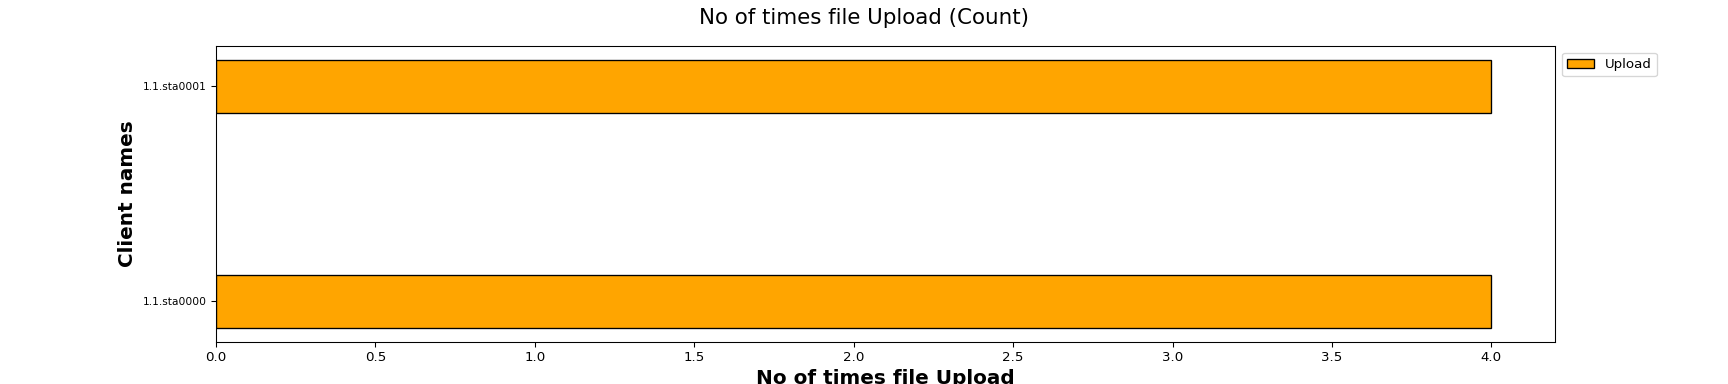

Source data for this figure (header and first rows):
Client names, Upload
1.1.sta0000, 4
1.1.sta0001, 4
